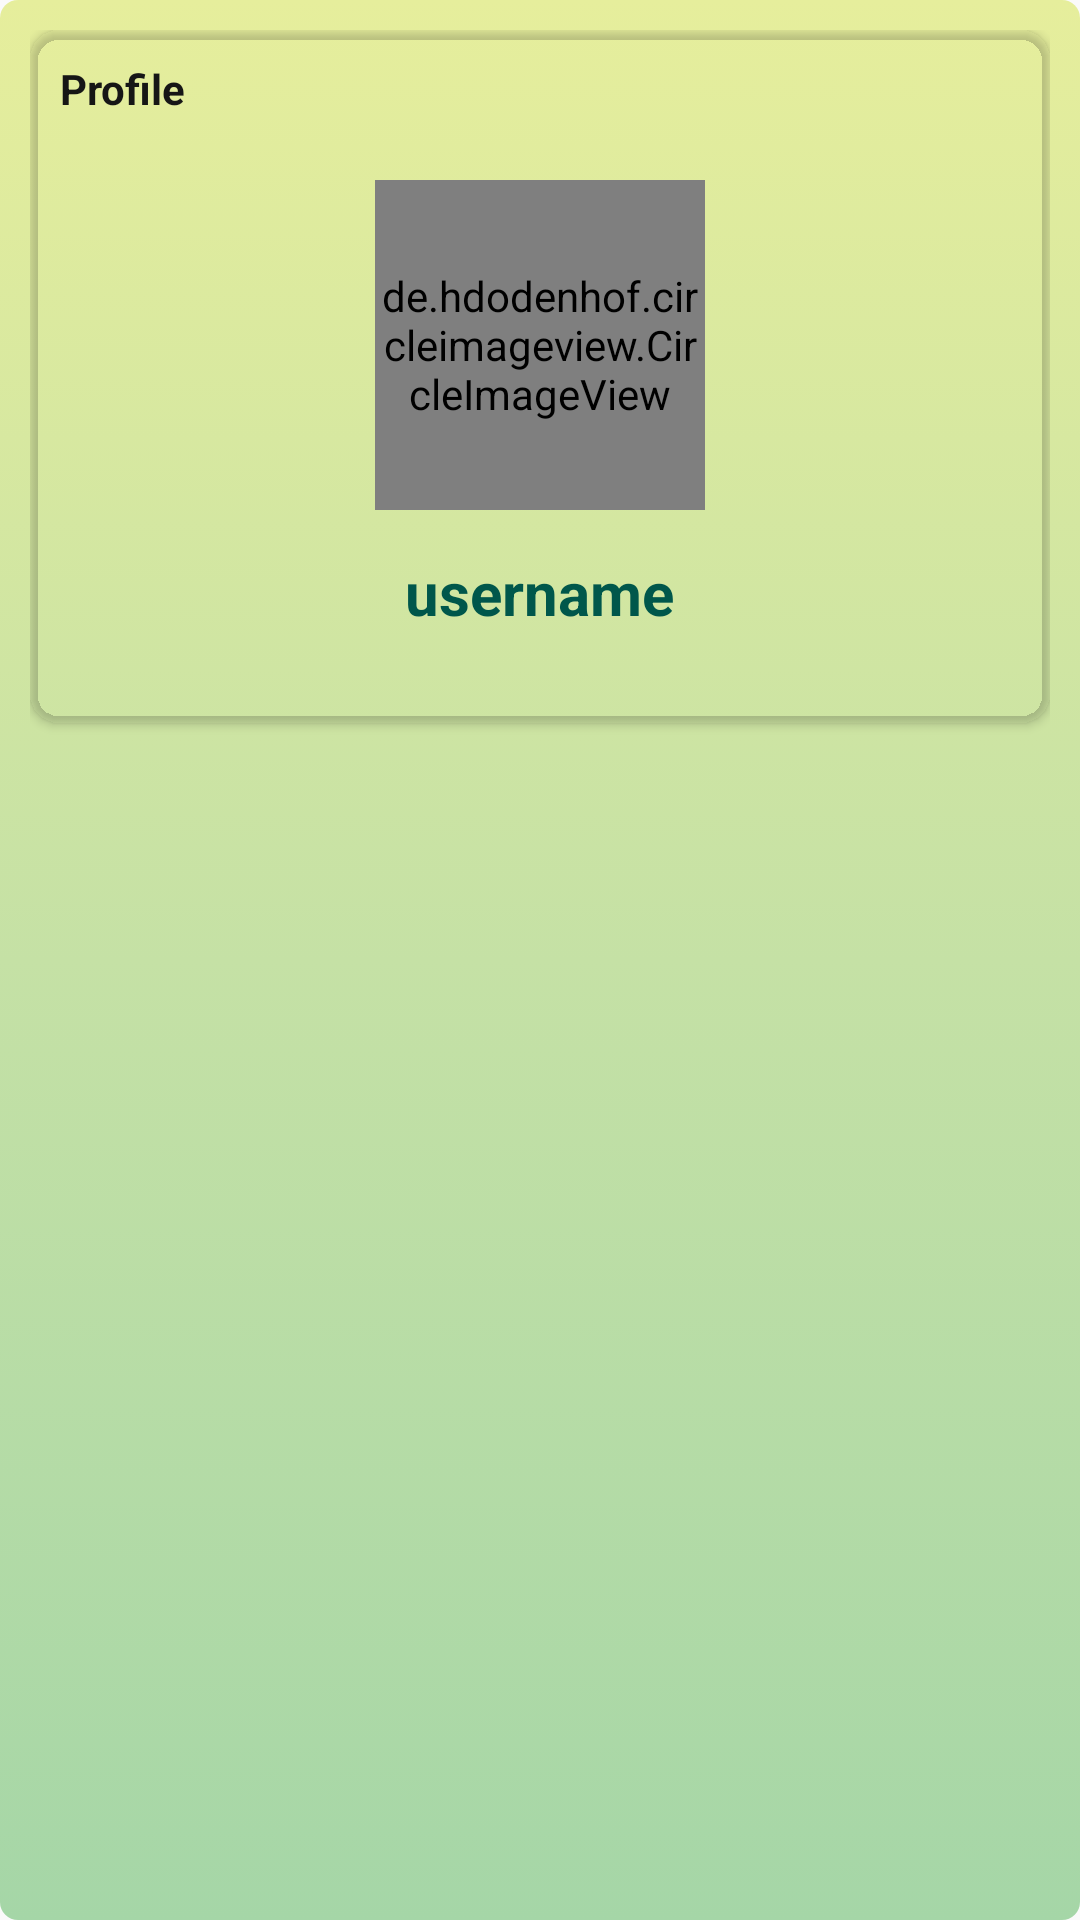

This screen was rendered from an Android layout file. Write that file and the resources it references.
<!-- AndroidManifest.xml: application theme AppTheme -->
<!-- res/layout/fragment_profile.xml -->
<?xml version="1.0" encoding="utf-8"?>
<RelativeLayout xmlns:android="http://schemas.android.com/apk/res/android"
    xmlns:tools="http://schemas.android.com/tools"
    xmlns:app="http://schemas.android.com/apk/res-auto"
    android:background="@drawable/background_left"
    android:layout_width="match_parent"
    android:layout_height="match_parent"
    tools:context=".fragments.ProfileFragment">

    <android.support.v7.widget.CardView
        app:cardBackgroundColor="@android:color/transparent"
        app:cardCornerRadius="10dp"
        android:layout_width="match_parent"
        android:layout_height="wrap_content">

        <RelativeLayout
            android:padding="10dp"
            android:layout_width="match_parent"
            android:layout_height="wrap_content">

            <TextView
                android:text="@string/profile"
                android:textColor="#161616"
                android:textStyle="bold"
                android:layout_width="wrap_content"
                android:layout_height="wrap_content" />

            <de.hdodenhof.circleimageview.CircleImageView
                android:layout_centerHorizontal="true"
                android:layout_marginTop="40dp"
                android:src="@mipmap/ic_launcher"
                android:id="@+id/profile_image"
                android:layout_width="110dp"
                android:layout_height="110dp" />

            <TextView
                android:layout_marginBottom="20dp"
                android:text="@string/username"
                android:layout_below="@+id/profile_image"
                android:layout_centerHorizontal="true"
                android:layout_marginTop="14dp"
                android:textColor="@color/colorPrimaryDark"
                android:textStyle="bold"
                android:id="@+id/username"
                android:textSize="20sp"
                android:layout_width="wrap_content"
                android:layout_height="wrap_content" />

        </RelativeLayout>

    </android.support.v7.widget.CardView>


</RelativeLayout>
<!-- resources referenced by this layout -->
<resources>
  <color name="colorPrimaryDark">#00574B</color>
  <!-- drawable background_left (drawable) -->
  <?xml version="1.0" encoding="utf-8"?>
  <shape xmlns:android="http://schemas.android.com/apk/res/android" android:dither="true" android:innerRadius="4dp" android:thickness="2dp" android:shape="rectangle">
  
      <gradient
          android:type="linear"
          android:angle="90"
          android:startColor="#A5D6A7"
          android:centerColor="#C5E1A5"
          android:endColor="#E6EE9C" />
  
      <corners android:radius="6dp" />
  
      <padding
          android:bottom="10dp"
          android:left="10dp"
          android:right="10dp"
          android:top="10dp" />
  
  </shape>
  <string name="profile">Profile</string>
  <string name="username">username</string>
  <style name="AppTheme" parent="Theme.AppCompat.Light.NoActionBar">
          
          <item name="colorPrimary">@color/colorPrimary</item>
          <item name="colorPrimaryDark">@color/colorPrimaryDark</item>
          <item name="colorAccent">@color/colorAccent</item>
      </style>
  <color name="colorPrimary">#42CABC</color>
  <color name="colorAccent">#D81B60</color>
</resources>
